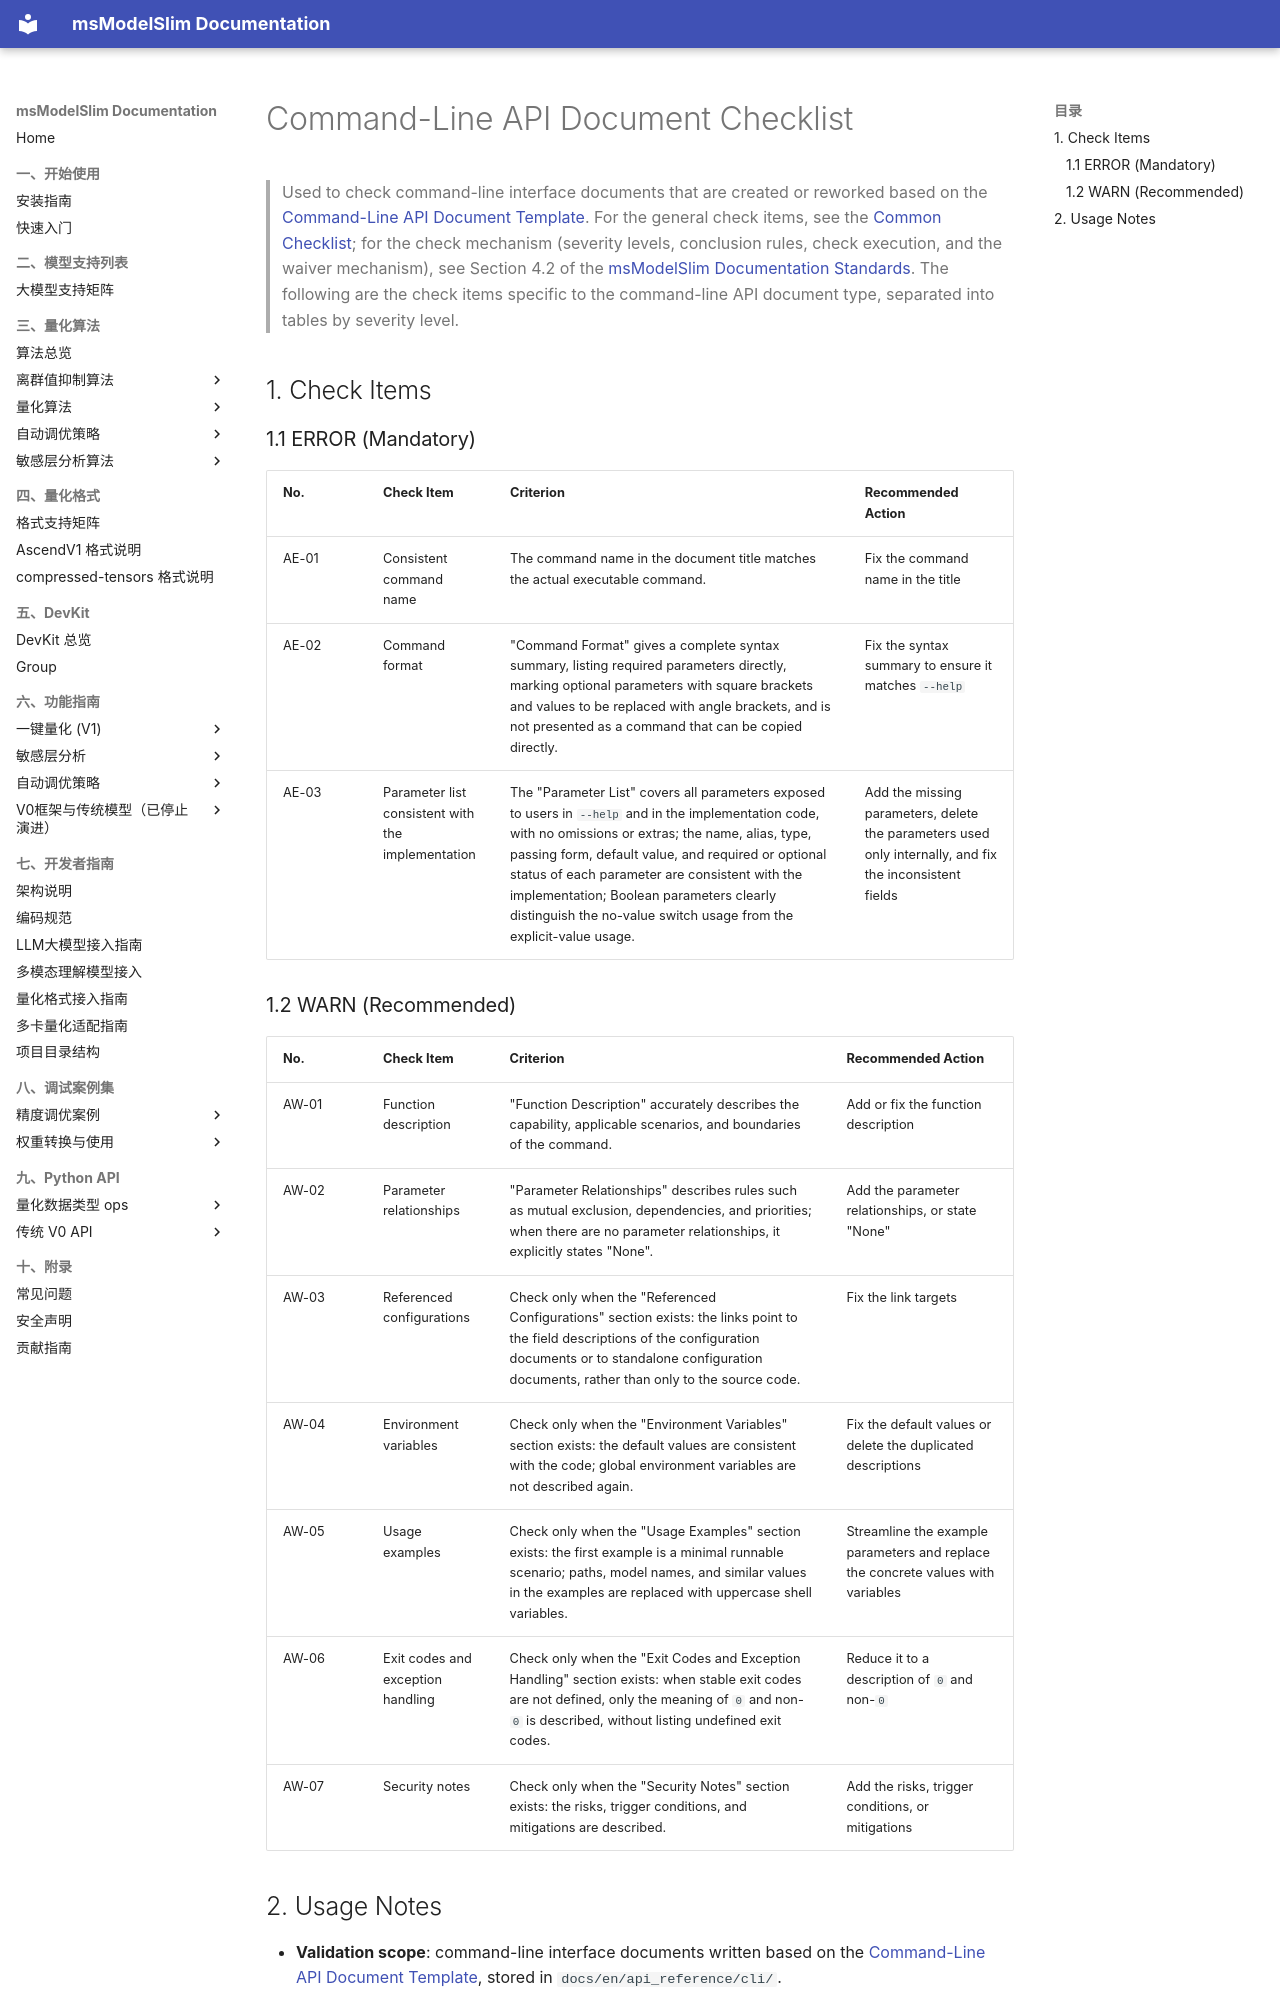

repository: Ascend/msmodelslim · page: en/contributing/development_guide/docs_standards/05_cli_api_contract_checklist/index.html · generator: mkdocs

# Command-Line API Document Checklist

> Used to check command-line interface documents that are created or reworked based on the [Command-Line API Document Template](05_cli_api_contract_template.md). For the general check items, see the [Common Checklist](00_common_checklist.md); for the check mechanism (severity levels, conclusion rules, check execution, and the waiver mechanism), see Section 4.2 of the [msModelSlim Documentation Standards](./README.md). The following are the check items specific to the command-line API document type, separated into tables by severity level.

## 1. Check Items

### 1.1 ERROR (Mandatory)

| No. | Check Item | Criterion | Recommended Action |
| :--- | :--- | :--- | :--- |
| AE-01 | Consistent command name | The command name in the document title matches the actual executable command. | Fix the command name in the title |
| AE-02 | Command format | "Command Format" gives a complete syntax summary, listing required parameters directly, marking optional parameters with square brackets and values to be replaced with angle brackets, and is not presented as a command that can be copied directly. | Fix the syntax summary to ensure it matches `--help` |
| AE-03 | Parameter list consistent with the implementation | The "Parameter List" covers all parameters exposed to users in `--help` and in the implementation code, with no omissions or extras; the name, alias, type, passing form, default value, and required or optional status of each parameter are consistent with the implementation; Boolean parameters clearly distinguish the no-value switch usage from the explicit-value usage. | Add the missing parameters, delete the parameters used only internally, and fix the inconsistent fields |

### 1.2 WARN (Recommended)

| No. | Check Item | Criterion | Recommended Action |
| :--- | :--- | :--- | :--- |
| AW-01 | Function description | "Function Description" accurately describes the capability, applicable scenarios, and boundaries of the command. | Add or fix the function description |
| AW-02 | Parameter relationships | "Parameter Relationships" describes rules such as mutual exclusion, dependencies, and priorities; when there are no parameter relationships, it explicitly states "None". | Add the parameter relationships, or state "None" |
| AW-03 | Referenced configurations | Check only when the "Referenced Configurations" section exists: the links point to the field descriptions of the configuration documents or to standalone configuration documents, rather than only to the source code. | Fix the link targets |
| AW-04 | Environment variables | Check only when the "Environment Variables" section exists: the default values are consistent with the code; global environment variables are not described again. | Fix the default values or delete the duplicated descriptions |
| AW-05 | Usage examples | Check only when the "Usage Examples" section exists: the first example is a minimal runnable scenario; paths, model names, and similar values in the examples are replaced with uppercase shell variables. | Streamline the example parameters and replace the concrete values with variables |
| AW-06 | Exit codes and exception handling | Check only when the "Exit Codes and Exception Handling" section exists: when stable exit codes are not defined, only the meaning of `0` and non-`0` is described, without listing undefined exit codes. | Reduce it to a description of `0` and non-`0` |
| AW-07 | Security notes | Check only when the "Security Notes" section exists: the risks, trigger conditions, and mitigations are described. | Add the risks, trigger conditions, or mitigations |
